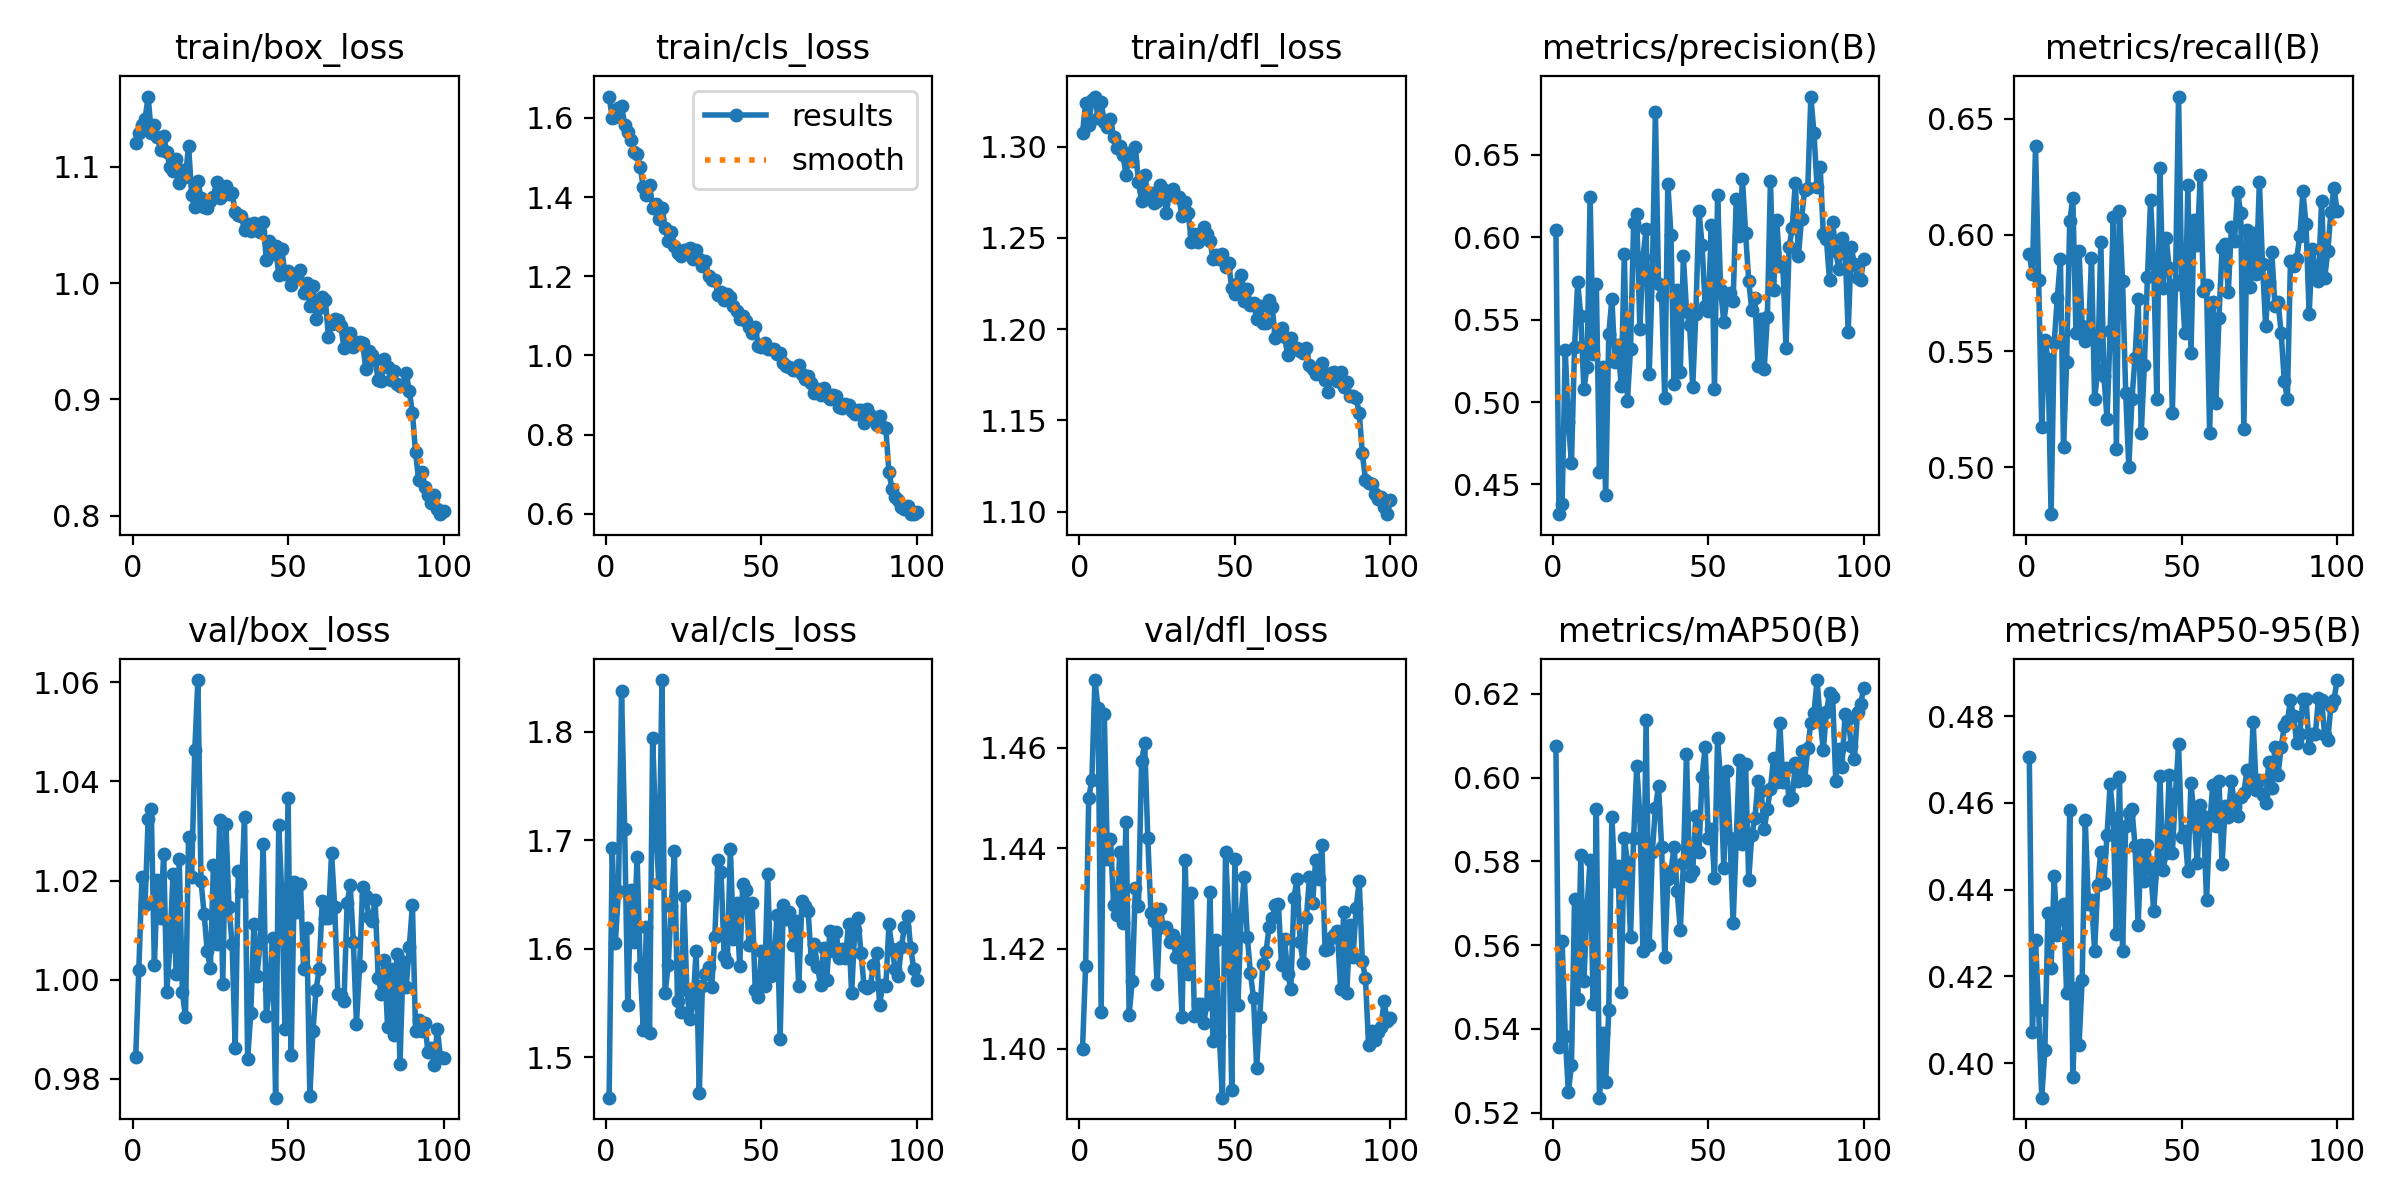

Source data for this figure (header and first rows):
epoch, time, train/box_loss, train/cls_loss, train/dfl_loss, metrics/precision(B), metrics/recall(B), metrics/mAP50(B), metrics/mAP50-95(B), val/box_loss, val/cls_loss, val/dfl_loss, lr/pg0, lr/pg1, lr/pg2
1, 22, 1.12, 1.654, 1.307, 0.6046, 0.5916, 0.6075, 0.4704, 0.9844, 1.463, 1.4, 9.73241e-05, 9.73241e-05, 9.73241e-05
2, 42.19, 1.129, 1.6, 1.324, 0.432, 0.583, 0.5356, 0.4073, 1.002, 1.693, 1.416, 0.0001934, 0.0001934, 0.0001934
3, 62.23, 1.136, 1.603, 1.312, 0.4381, 0.6381, 0.5611, 0.4283, 1.021, 1.605, 1.45, 0.0002875, 0.0002875, 0.0002875
4, 82.45, 1.141, 1.625, 1.326, 0.5315, 0.5806, 0.5383, 0.4122, 1.015, 1.653, 1.454, 0.0002853, 0.0002853, 0.0002853
5, 102.4, 1.16, 1.63, 1.327, 0.4876, 0.5175, 0.5249, 0.392, 1.032, 1.837, 1.474, 0.0002824, 0.0002824, 0.0002824
6, 122.3, 1.128, 1.583, 1.315, 0.4631, 0.5547, 0.5313, 0.4029, 1.034, 1.71, 1.468, 0.0002794, 0.0002794, 0.0002794
7, 142.3, 1.135, 1.565, 1.325, 0.5335, 0.5468, 0.5711, 0.4346, 1.003, 1.548, 1.407, 0.0002765, 0.0002765, 0.0002765
8, 162.3, 1.125, 1.544, 1.313, 0.5727, 0.4799, 0.5471, 0.422, 1.02, 1.654, 1.467, 0.0002736, 0.0002736, 0.0002736
9, 182.3, 1.114, 1.515, 1.311, 0.5521, 0.5537, 0.5814, 0.443, 1.012, 1.606, 1.438, 0.0002707, 0.0002707, 0.0002707
10, 202.3, 1.126, 1.509, 1.315, 0.5078, 0.5729, 0.5515, 0.4296, 1.025, 1.685, 1.442, 0.0002678, 0.0002678, 0.0002678
11, 222.2, 1.113, 1.476, 1.305, 0.5214, 0.5896, 0.5687, 0.4348, 0.9976, 1.583, 1.429, 0.0002649, 0.0002649, 0.0002649
12, 242.2, 1.099, 1.425, 1.299, 0.6243, 0.5086, 0.5804, 0.4366, 1.007, 1.525, 1.427, 0.000262, 0.000262, 0.000262
13, 262.2, 1.096, 1.406, 1.3, 0.5293, 0.5453, 0.5458, 0.4161, 1.021, 1.62, 1.439, 0.0002591, 0.0002591, 0.0002591
14, 282.2, 1.106, 1.431, 1.295, 0.5713, 0.6058, 0.5925, 0.4585, 1.001, 1.522, 1.425, 0.0002562, 0.0002562, 0.0002562
15, 302.1, 1.086, 1.373, 1.285, 0.4578, 0.6159, 0.5236, 0.3967, 1.024, 1.794, 1.445, 0.0002533, 0.0002533, 0.0002533
16, 322, 1.097, 1.382, 1.297, 0.521, 0.5579, 0.5391, 0.4173, 0.9976, 1.711, 1.407, 0.0002503, 0.0002503, 0.0002503
17, 342, 1.091, 1.344, 1.292, 0.4437, 0.5928, 0.5273, 0.4042, 0.9924, 1.66, 1.414, 0.0002474, 0.0002474, 0.0002474
18, 362, 1.118, 1.373, 1.3, 0.541, 0.561, 0.5444, 0.4192, 1.029, 1.848, 1.432, 0.0002445, 0.0002445, 0.0002445
19, 381.9, 1.076, 1.322, 1.28, 0.5626, 0.5545, 0.5906, 0.456, 1.021, 1.559, 1.429, 0.0002416, 0.0002416, 0.0002416
20, 401.8, 1.065, 1.29, 1.27, 0.5241, 0.5558, 0.5752, 0.4367, 1.046, 1.585, 1.457, 0.0002387, 0.0002387, 0.0002387
21, 421.7, 1.088, 1.312, 1.284, 0.5346, 0.5899, 0.5789, 0.4377, 1.06, 1.639, 1.461, 0.0002358, 0.0002358, 0.0002358
22, 441.7, 1.073, 1.276, 1.274, 0.5095, 0.5294, 0.5489, 0.4258, 1.02, 1.69, 1.442, 0.0002329, 0.0002329, 0.0002329
23, 461.6, 1.066, 1.258, 1.274, 0.5898, 0.542, 0.5856, 0.441, 1.013, 1.552, 1.427, 0.00023, 0.00023, 0.00023
24, 481.5, 1.064, 1.25, 1.269, 0.5009, 0.5968, 0.5799, 0.4487, 1.006, 1.542, 1.425, 0.0002271, 0.0002271, 0.0002271
25, 501.5, 1.071, 1.265, 1.27, 0.5324, 0.5392, 0.562, 0.4415, 1.002, 1.649, 1.413, 0.0002241, 0.0002241, 0.0002241
26, 521.5, 1.074, 1.267, 1.279, 0.6085, 0.5208, 0.5857, 0.4527, 1.023, 1.562, 1.428, 0.0002212, 0.0002212, 0.0002212
27, 541.4, 1.087, 1.271, 1.277, 0.6137, 0.5585, 0.6027, 0.4642, 1.007, 1.535, 1.424, 0.0002183, 0.0002183, 0.0002183
28, 561.4, 1.073, 1.243, 1.264, 0.5443, 0.6078, 0.5908, 0.4564, 1.032, 1.551, 1.424, 0.0002154, 0.0002154, 0.0002154
29, 581.3, 1.075, 1.266, 1.275, 0.5878, 0.508, 0.5586, 0.4297, 0.9992, 1.598, 1.421, 0.0002125, 0.0002125, 0.0002125
30, 601.3, 1.083, 1.244, 1.277, 0.6047, 0.6102, 0.6136, 0.4658, 1.031, 1.467, 1.423, 0.0002096, 0.0002096, 0.0002096
31, 621.3, 1.077, 1.226, 1.272, 0.517, 0.5801, 0.5601, 0.4258, 1.015, 1.566, 1.418, 0.0002067, 0.0002067, 0.0002067
32, 641.6, 1.078, 1.239, 1.272, 0.5763, 0.532, 0.5821, 0.4547, 1.007, 1.577, 1.421, 0.0002038, 0.0002038, 0.0002038
33, 661.6, 1.061, 1.199, 1.262, 0.6756, 0.5, 0.5927, 0.4577, 0.9863, 1.583, 1.406, 0.0002009, 0.0002009, 0.0002009
34, 681.5, 1.059, 1.191, 1.27, 0.5718, 0.5292, 0.598, 0.4586, 1.022, 1.565, 1.438, 0.0001979, 0.0001979, 0.0001979
35, 701.5, 1.057, 1.191, 1.264, 0.5643, 0.5471, 0.5834, 0.4501, 1.018, 1.611, 1.415, 0.000195, 0.000195, 0.000195
36, 721.5, 1.045, 1.153, 1.248, 0.5023, 0.5723, 0.5571, 0.4318, 1.033, 1.682, 1.431, 0.0001921, 0.0001921, 0.0001921
37, 741.6, 1.051, 1.159, 1.252, 0.6325, 0.5147, 0.5758, 0.4504, 0.984, 1.671, 1.407, 0.0001892, 0.0001892, 0.0001892
38, 761.9, 1.045, 1.14, 1.248, 0.6012, 0.5438, 0.5778, 0.4419, 0.9932, 1.593, 1.409, 0.0001863, 0.0001863, 0.0001863
39, 781.9, 1.052, 1.155, 1.253, 0.511, 0.5819, 0.5834, 0.4504, 1.011, 1.588, 1.409, 0.0001834, 0.0001834, 0.0001834
40, 801.9, 1.046, 1.148, 1.256, 0.5677, 0.6149, 0.5728, 0.4447, 1.001, 1.692, 1.405, 0.0001805, 0.0001805, 0.0001805
41, 821.9, 1.044, 1.125, 1.252, 0.5181, 0.5875, 0.5635, 0.4351, 1.007, 1.609, 1.409, 0.0001776, 0.0001776, 0.0001776
42, 841.9, 1.052, 1.112, 1.248, 0.5884, 0.5295, 0.5795, 0.4451, 1.027, 1.642, 1.431, 0.0001747, 0.0001747, 0.0001747
43, 861.8, 1.02, 1.091, 1.238, 0.5551, 0.6286, 0.6057, 0.4662, 0.9926, 1.584, 1.402, 0.0001718, 0.0001718, 0.0001718
44, 881.8, 1.036, 1.099, 1.241, 0.5468, 0.577, 0.5764, 0.4446, 0.9982, 1.66, 1.422, 0.0001688, 0.0001688, 0.0001688
45, 901.8, 1.025, 1.086, 1.238, 0.5092, 0.5987, 0.5777, 0.4484, 1.008, 1.654, 1.403, 0.0001659, 0.0001659, 0.0001659
46, 921.7, 1.032, 1.071, 1.241, 0.5534, 0.5856, 0.5908, 0.4664, 0.9762, 1.604, 1.39, 0.000163, 0.000163, 0.000163
47, 941.7, 1.007, 1.058, 1.234, 0.6159, 0.5233, 0.5822, 0.4484, 1.031, 1.643, 1.439, 0.0001601, 0.0001601, 0.0001601
48, 961.7, 1.029, 1.071, 1.236, 0.5955, 0.5786, 0.6002, 0.4619, 1.017, 1.562, 1.426, 0.0001572, 0.0001572, 0.0001572
49, 981.7, 1.008, 1.024, 1.222, 0.5585, 0.6595, 0.6073, 0.4735, 0.99, 1.555, 1.392, 0.0001543, 0.0001543, 0.0001543
50, 1002, 1.01, 1.022, 1.219, 0.555, 0.5804, 0.5856, 0.452, 1.037, 1.598, 1.438, 0.0001514, 0.0001514, 0.0001514
51, 1022, 0.9982, 1.031, 1.225, 0.6076, 0.558, 0.5878, 0.4534, 0.9849, 1.566, 1.409, 0.0001485, 0.0001485, 0.0001485
52, 1042, 1.005, 1.015, 1.229, 0.5081, 0.6213, 0.5761, 0.4442, 1.02, 1.669, 1.427, 0.0001456, 0.0001456, 0.0001456
53, 1062, 1.007, 1.016, 1.216, 0.6253, 0.5493, 0.6094, 0.4646, 1.014, 1.575, 1.434, 0.0001426, 0.0001426, 0.0001426
54, 1082, 1.011, 1.015, 1.222, 0.568, 0.6066, 0.5989, 0.4567, 1.019, 1.582, 1.422, 0.0001397, 0.0001397, 0.0001397
55, 1102, 0.991, 1.004, 1.213, 0.5484, 0.5955, 0.5784, 0.446, 1.002, 1.632, 1.415, 0.0001368, 0.0001368, 0.0001368
56, 1121, 1, 1.005, 1.214, 0.563, 0.6256, 0.6016, 0.4596, 1.011, 1.517, 1.41, 0.0001339, 0.0001339, 0.0001339
57, 1141, 0.9803, 0.98, 1.206, 0.566, 0.5759, 0.5856, 0.4568, 0.9766, 1.64, 1.396, 0.000131, 0.000131, 0.000131
58, 1161, 0.9978, 0.9735, 1.213, 0.5615, 0.5785, 0.5652, 0.4375, 0.9897, 1.627, 1.406, 0.0001281, 0.0001281, 0.0001281
59, 1181, 0.9694, 0.9718, 1.204, 0.6234, 0.5146, 0.5852, 0.4548, 0.998, 1.634, 1.417, 0.0001252, 0.0001252, 0.0001252
60, 1201, 0.9787, 0.9621, 1.203, 0.6005, 0.5711, 0.6042, 0.4642, 1.002, 1.603, 1.419, 0.0001223, 0.0001223, 0.0001223
... 40 more rows
